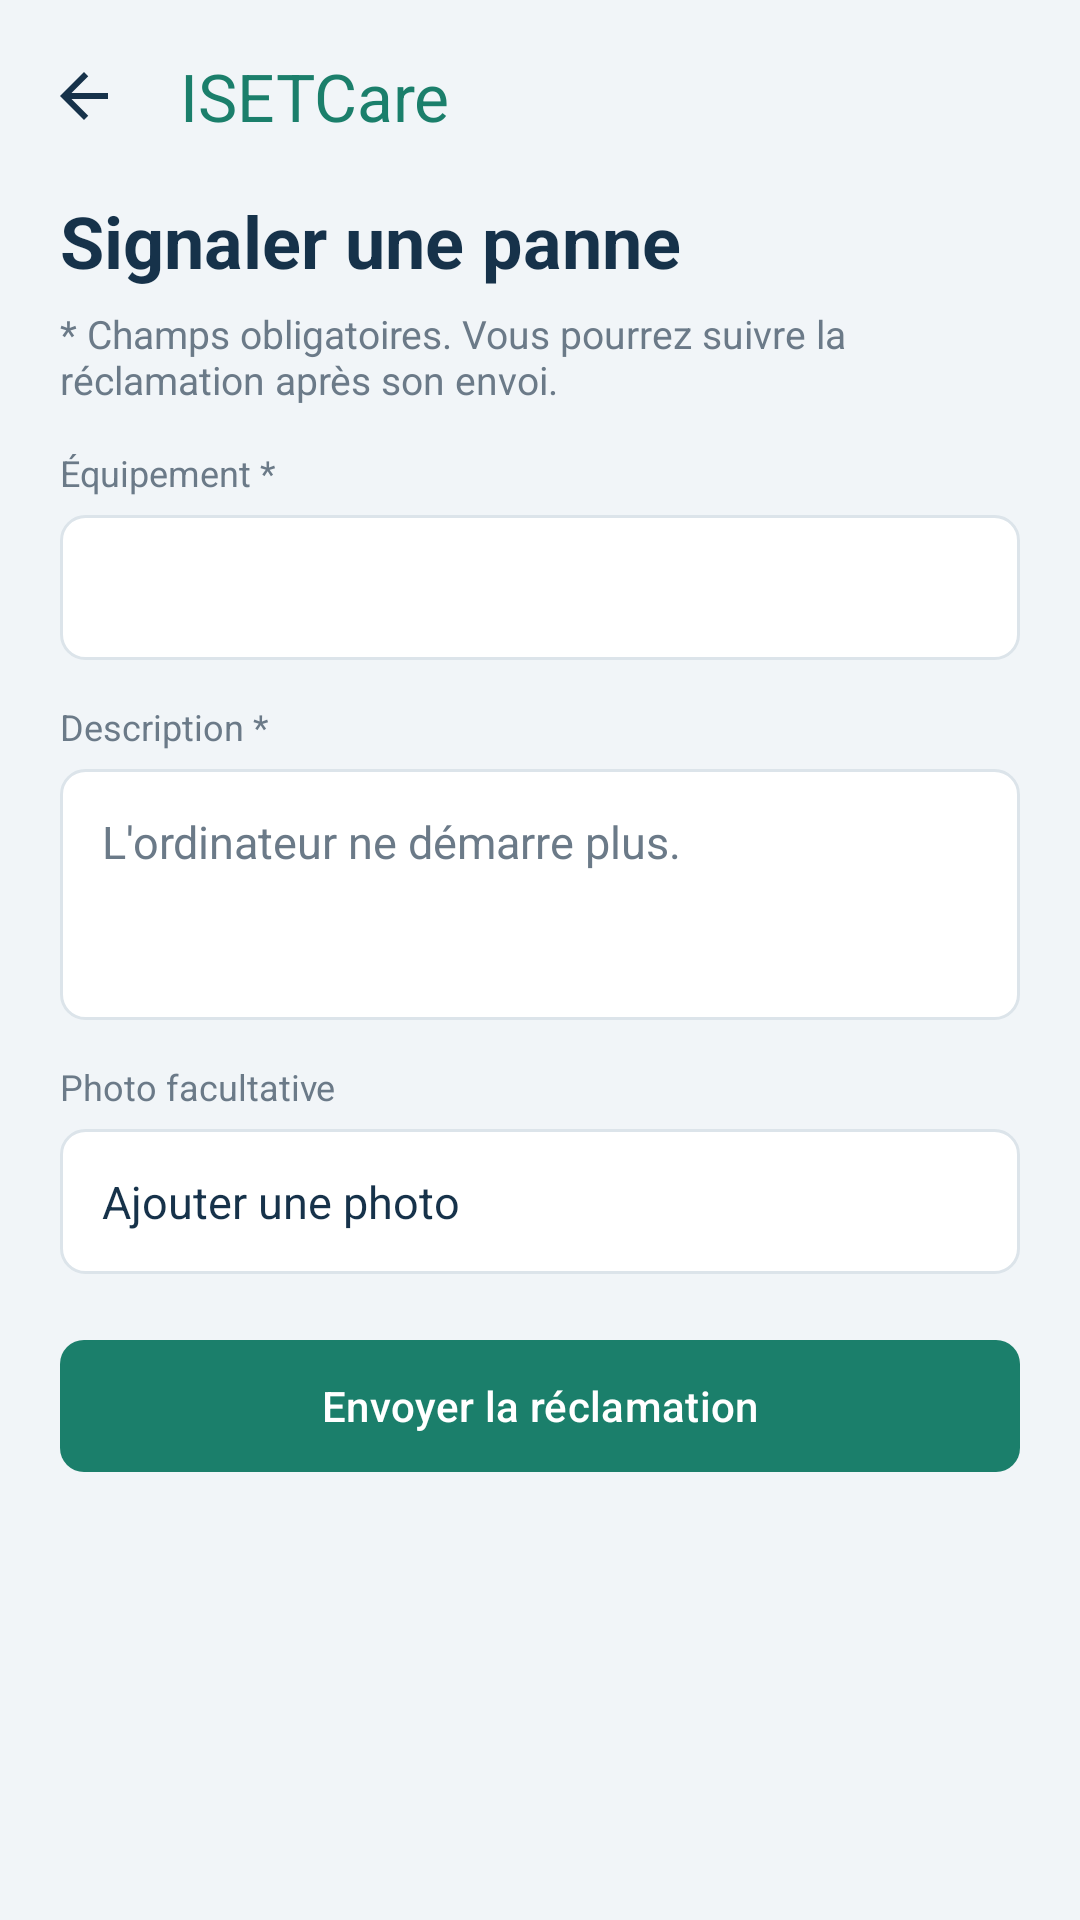

Android layout source for this screen:
<!-- AndroidManifest.xml: application theme Theme.ISETCare -->
<!-- res/layout/activity_signaler.xml -->
<?xml version="1.0" encoding="utf-8"?>
<LinearLayout xmlns:android="http://schemas.android.com/apk/res/android"
    xmlns:app="http://schemas.android.com/apk/res-auto"
    android:layout_width="match_parent"
    android:layout_height="match_parent"
    android:orientation="vertical">

    <com.google.android.material.appbar.MaterialToolbar
        android:id="@+id/toolbar"
        android:layout_width="match_parent"
        android:layout_height="?attr/actionBarSize"
        android:background="@color/bg"
        app:navigationIcon="@drawable/ic_back"
        app:title="@string/app_name"
        app:titleTextColor="@color/teal" />

    <ScrollView
        android:layout_width="match_parent"
        android:layout_height="match_parent">

        <LinearLayout
            android:layout_width="match_parent"
            android:layout_height="wrap_content"
            android:orientation="vertical"
            android:paddingStart="20dp"
            android:paddingEnd="20dp"
            android:paddingBottom="24dp">

            <TextView
                style="@style/H1"
                android:layout_width="wrap_content"
                android:layout_height="wrap_content"
                android:text="Signaler une panne" />

            <TextView
                style="@style/Sub"
                android:layout_width="match_parent"
                android:layout_height="wrap_content"
                android:text="* Champs obligatoires. Vous pourrez suivre la réclamation après son envoi." />

            <TextView
                style="@style/Label"
                android:layout_width="wrap_content"
                android:layout_height="wrap_content"
                android:text="Équipement *" />

            <TextView
                android:id="@+id/equipement"
                style="@style/Field"
                android:layout_width="match_parent"
                android:layout_height="wrap_content" />

            <TextView
                style="@style/Label"
                android:layout_width="wrap_content"
                android:layout_height="wrap_content"
                android:text="Description *" />

            <EditText
                android:id="@+id/description"
                style="@style/Field"
                android:layout_width="match_parent"
                android:layout_height="wrap_content"
                android:gravity="top"
                android:hint="L'ordinateur ne démarre plus."
                android:importantForAutofill="no"
                android:inputType="textMultiLine|textCapSentences"
                android:minLines="3" />

            <TextView
                style="@style/Label"
                android:layout_width="wrap_content"
                android:layout_height="wrap_content"
                android:text="Photo facultative" />

            <TextView
                android:id="@+id/btnPhoto"
                style="@style/Field"
                android:layout_width="match_parent"
                android:layout_height="wrap_content"
                android:text="Ajouter une photo" />

            <ImageView
                android:id="@+id/photo"
                android:layout_width="match_parent"
                android:layout_height="180dp"
                android:layout_marginTop="8dp"
                android:contentDescription="@null"
                android:scaleType="centerCrop"
                android:visibility="gone" />

            <com.google.android.material.button.MaterialButton
                android:id="@+id/btnSend"
                style="@style/Btn"
                android:layout_width="match_parent"
                android:layout_height="wrap_content"
                android:text="Envoyer la réclamation" />
        </LinearLayout>
    </ScrollView>
</LinearLayout>
<!-- resources referenced by this layout -->
<resources>
  <color name="bg">#F1F5F8</color>
  <color name="teal">#1B7F6B</color>
  <!-- drawable ic_back (drawable) -->
  <?xml version="1.0" encoding="utf-8"?>
  <vector xmlns:android="http://schemas.android.com/apk/res/android"
      android:width="24dp"
      android:height="24dp"
      android:viewportWidth="24"
      android:viewportHeight="24">
      <path
          android:fillColor="#16324A"
          android:fillType="evenOdd"
          android:pathData="M20,11H7.83l5.59,-5.59L12,4l-8,8 8,8 1.41,-1.41L7.83,13H20v-2z" />
  </vector>
  <string name="app_name">ISETCare</string>
  <style name="Btn" parent="Widget.Material3.Button">
          <item name="backgroundTint">@color/teal</item>
          <item name="android:textColor">@color/white</item>
          <item name="cornerRadius">8dp</item>
          <item name="android:layout_marginTop">18dp</item>
          <item name="android:minHeight">52dp</item>
      </style>
  <style name="Field">
          <item name="android:background">@drawable/bg_field</item>
          <item name="android:padding">14dp</item>
          <item name="android:textSize">15sp</item>
          <item name="android:textColor">@color/navy</item>
          <item name="android:textColorHint">@color/muted</item>
          <item name="android:layout_marginTop">6dp</item>
      </style>
  <style name="H1">
          <item name="android:textSize">24sp</item>
          <item name="android:textStyle">bold</item>
          <item name="android:textColor">@color/navy</item>
      </style>
  <style name="Label">
          <item name="android:textSize">12sp</item>
          <item name="android:textColor">@color/muted</item>
          <item name="android:layout_marginTop">14dp</item>
      </style>
  <style name="Sub">
          <item name="android:textSize">13sp</item>
          <item name="android:textColor">@color/muted</item>
          <item name="android:layout_marginTop">6dp</item>
      </style>
  <style name="Theme.ISETCare" parent="Theme.Material3.Light.NoActionBar">
          <item name="colorPrimary">@color/teal</item>
          <item name="colorOnPrimary">@color/white</item>
          <item name="colorSecondary">@color/navy</item>
          <item name="colorSurface">@color/white</item>
          <item name="android:windowBackground">@color/bg</item>
          <item name="android:statusBarColor">@color/bg</item>
          <item name="android:windowLightStatusBar">true</item>
      </style>
  <color name="white">#FFFFFF</color>
  <!-- drawable bg_field (drawable) -->
  <?xml version="1.0" encoding="utf-8"?>
  <shape xmlns:android="http://schemas.android.com/apk/res/android" android:shape="rectangle">
      <solid android:color="@color/white" />
      <stroke android:width="1dp" android:color="@color/line" />
      <corners android:radius="8dp" />
  </shape>
  <color name="navy">#16324A</color>
  <color name="muted">#6B7A88</color>
  <color name="line">#DCE4EA</color>
</resources>
